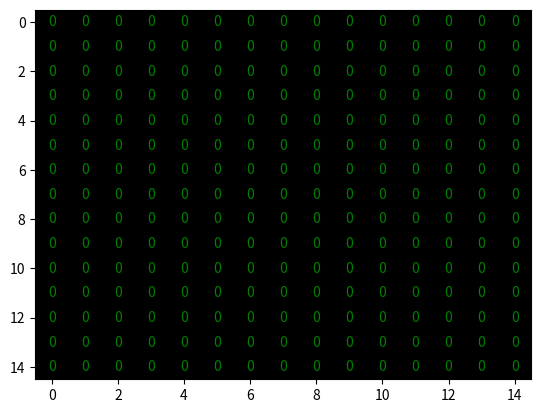
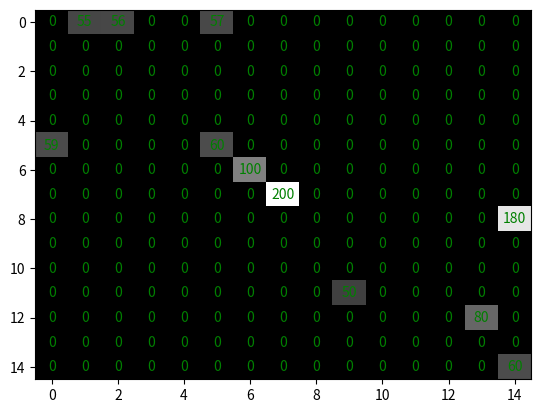

These charts were generated, in order, by the following Python code:
# Importar librerias

import numpy as np
import matplotlib.pyplot as plt


# Imagen con valores Ceros = Negro

Image = np.zeros((15,15), np.uint8)
print (Image)

plt.figure(1)
plt.imshow(Image, interpolation ='none', aspect = 'auto', cmap='gray')
for (j,i),label in np.ndenumerate(Image):
    plt.text(i,j,label,ha='center',va='center',c='g')
Image[0,1]=55
Image[0,2]=56
Image[0,5]=57
Image[5,0]=58
Image[5,0]=59
Image[5,5]=60
Image[6,6]=100
Image[7,7]=200
Image[8,14]=180
Image[11,9]=50
Image[14,14]=60
Image[12,13]=80

plt.figure(2)
plt.imshow(Image, interpolation ='none', aspect = 'auto', cmap='gray')
for (j,i),label in np.ndenumerate(Image):
    plt.text(i,j,label,ha='center',va='center',c='g')
plt.show()